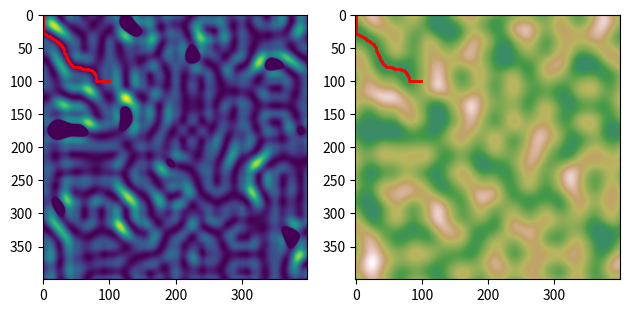

This chart was generated by the following Python code:
# Generate random terrain heatmap

import matplotlib.pyplot as plt
import networkx as nx
import numpy as np

# From https://pvigier.github.io/2018/06/13/perlin-noise-numpy.html
def generate_perlin_noise_2d(shape, res):
    def f(t):
        return 6*t**5 - 15*t**4 + 10*t**3

    delta = (res[0] / shape[0], res[1] / shape[1])
    d = (shape[0] // res[0], shape[1] // res[1])
    grid = np.mgrid[0:res[0]:delta[0],0:res[1]:delta[1]].transpose(1, 2, 0) % 1
    # Gradients
    angles = 2*np.pi*np.random.rand(res[0]+1, res[1]+1)
    gradients = np.dstack((np.cos(angles), np.sin(angles)))
    g00 = gradients[0:-1,0:-1].repeat(d[0], 0).repeat(d[1], 1)
    g10 = gradients[1:,0:-1].repeat(d[0], 0).repeat(d[1], 1)
    g01 = gradients[0:-1,1:].repeat(d[0], 0).repeat(d[1], 1)
    g11 = gradients[1:,1:].repeat(d[0], 0).repeat(d[1], 1)
    # Ramps
    n00 = np.sum(grid * g00, 2)
    n10 = np.sum(np.dstack((grid[:,:,0]-1, grid[:,:,1])) * g10, 2)
    n01 = np.sum(np.dstack((grid[:,:,0], grid[:,:,1]-1)) * g01, 2)
    n11 = np.sum(np.dstack((grid[:,:,0]-1, grid[:,:,1]-1)) * g11, 2)
    # Interpolation
    t = f(grid)
    n0 = n00*(1-t[:,:,0]) + t[:,:,0]*n10
    n1 = n01*(1-t[:,:,0]) + t[:,:,0]*n11
    return np.sqrt(2)*((1-t[:,:,1])*n0 + t[:,:,1]*n1)

class Heatmap:
    def __init__(self, data: np.ndarray):
        assert len(data.shape) == 2, "Heatmap must be 2D"
        self.data = data
        self.shape = data.shape

        M, N = data.shape

        G = nx.grid_2d_graph(M, N)
        G = nx.DiGraph(G)
        self.graph = G

        # Use central approximation
        dataX = np.pad(data, ((1, 1), (0, 0)), mode='edge')
        dataY = np.pad(data, ((0, 0), (1, 1)), mode='edge')
        self.dEdx = (dataX[2:, :] - dataX[:-2, :]) / 2
        self.dEdy = (dataY[:, 2:] - dataY[:, :-2]) / 2
        self.gradient_magnitude = self.dEdx**2 + self.dEdy**2
        print(self.gradient_magnitude.min(), self.gradient_magnitude.max())

        for i in range(M):
            for j in range(N):
                if i + 1 < M:
                    G.edges[(i, j), (i+1, j)]['weight'] = max(self.gradient_magnitude[i][j], self.gradient_magnitude[i + 1][j]) + 0
                    G.edges[(i+1, j), (i, j)]['weight'] = max(self.gradient_magnitude[i][j], self.gradient_magnitude[i + 1][j]) + 0

                if j + 1 < N:
                    G.edges[(i, j), (i, j+1)]['weight'] = max(self.gradient_magnitude[i][j], self.gradient_magnitude[i][j + 1]) + 0
                    G.edges[(i, j+1), (i, j)]['weight'] = max(self.gradient_magnitude[i][j], self.gradient_magnitude[i][j + 1]) + 0

    def least_cost_path(self, start, goal):
        return nx.astar_path(self.graph, start, goal)

width = 400
height = 400
noise = generate_perlin_noise_2d((width, height), (8, 8))
noise -= noise.min()
noise = np.maximum(noise, 0.3)
hm = Heatmap(noise)

# Question: What is the shortest path from the top left to the bottom right?

ax1 = plt.subplot(1, 2, 1)
gm = hm.gradient_magnitude - hm.gradient_magnitude.min()
gm /= gm.max()
plt.imshow(gm, cmap='viridis')
plt.subplot(1, 2, 2)
plt.imshow(hm.data, cmap='gist_earth', vmin=-0.5)

a,b = 0,0
c,d = 99,99
# Get shortest path
fig = plt.gcf()
path: list[tuple[int, int]] = hm.least_cost_path((a, b), (c, d)) # type: ignore
contour = plt.plot([x[1] for x in path], [x[0] for x in path], color='red', linewidth=2)
contour2 = ax1.plot([x[1] for x in path], [x[0] for x in path], color='red', linewidth=2)

# From https://matplotlib.org/stable/users/explain/figure/event_handling.html
def onclick(event):
    global contour, contour2
    x = int(event.xdata)
    y = int(event.ydata)
    path: list[tuple[int, int]] = hm.least_cost_path((0, 0), (int(y), int(x))) # type: ignore
    cost = 0
    for i in range(len(path)-1):
        cost += hm.graph.edges[(path[i], path[i+1])]['weight']
    contour[0].remove()
    contour = plt.plot([x[1] for x in path], [x[0] for x in path], color='red', linewidth=2)
    contour2[0].remove()
    contour2 = ax1.plot([x[1] for x in path], [x[0] for x in path], color='red', linewidth=2)
    fig.canvas.draw()
    print(cost)

cid = fig.canvas.mpl_connect('button_press_event', onclick)
plt.tight_layout()
plt.show()
